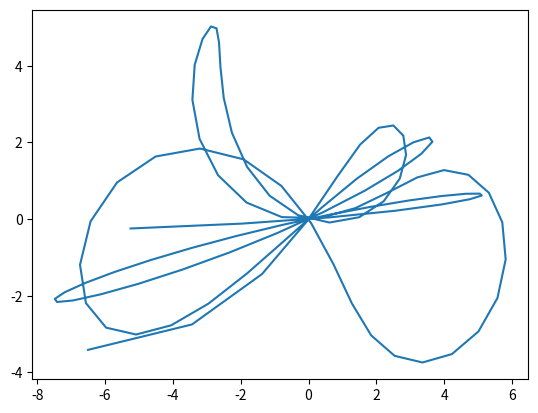

The matplotlib source for this figure:
import numpy as np
import scipy
import matplotlib.pyplot as plt
import math
from scipy import interpolate
population_size = 1
mutation_rate = .005
size_of_parameter_vector = 7
max_generations = 100
K = 200

min_heading = -0.524
max_heading = 0.524

min_acceleration = -5
max_acceleration = 5

time_steps = 10
steps_per_time_step = 0.1
# List of the time steps to use for interpolation
all_time_steps_for_x = np.arange(0, time_steps, steps_per_time_step)

amt_control_variables = 2
total_entries = time_steps * amt_control_variables
# Creates a new chromosome for a single time step
chromosomes = [0, 1]
def newChromeosome():
    return np.random.choice(chromosomes, size_of_parameter_vector).tolist()
# Creates a new sequence of chromosomes for an entire time step
def newChromesomoneSequence():
    chromeosomeSequence = []
    for i in range(0, total_entries, 1):
        chromeosomeSequence.append(newChromeosome())

    return chromeosomeSequence
# Generates the entire initial population percept sequences
def generateNewRandomPopulation():
    population = []
    for i in range(0, population_size, 1):
        population.append(newChromesomoneSequence())

    return population

# Converts the number from binary to decimal, the first index determines if the number is negative or positive
def binaryToDecimal(binary_array):
    decimal = 0
    for i in range(len(binary_array) -1, -1, -1):
        decimal = decimal + binary_array[i] * pow(2, len(binary_array)- (i + 1))
    if binary_array[0] == 0:
        decimal *= -1
    return decimal
# Converts a given binary input into standardized accelerations and headings
# Convert from - 2^(size_of_parameter_vector - 1), to [min, max]
max = pow(2, size_of_parameter_vector)
def convertHeading(binary_chromosome):
    oldVal = binaryToDecimal(binary_chromosome)
    newRange = max_heading - min_heading
    return (((oldVal - 0) * newRange ) / max) + min_heading
# Converts acceleration
def convertAcceleration(binary_chromosome):
    oldVal = binaryToDecimal(binary_chromosome)
    newRange = max_acceleration - min_acceleration
    return (((oldVal - 0) * newRange) / max) + min_acceleration

def convertChromesomeSequence(chromesome):
    acceleration_history = []
    heading_history = []
    x = []
    y = []
    for i in range(0, len(chromesome), 2):

        heading = convertHeading(chromesome[i])
        acceleration = convertAcceleration(chromesome[i+1])

        acceleration_history.append(heading)
        heading_history.append(acceleration)

    time = np.linspace(0, 10, num=10, endpoint = True)
    s = interpolate.splrep(time, acceleration_history, s=0)
    h = interpolate.splrep(time, heading_history, s=0)

    acceleration_new = interpolate.splev(all_time_steps_for_x, s, der=0)
    heading_new = interpolate.splev(all_time_steps_for_x, h, der=0)
    #tck = interpolate.splrep(time, acceleration_history, s=0)
    #print(tck)
    plt.figure()
    for timeStep in range(0, len(all_time_steps_for_x)):
        current_velocity = acceleration_new[timeStep]
        current_heading = heading_new[timeStep]

        x.append( current_heading* math.cos(current_velocity))
        y.append( current_heading * math.sin(current_velocity))
    plt.plot(x, y)
    plt.show()
# Basically converts an entire
def convertPopulationSeuqence(pops):
    for pop in pops:
        convertChromesomeSequence(pop)

def isInBounds(x, y):
    if x <= -4 and y > 3:
        return True
    elif x >-4 and x< 4 and y > -1:
        return True
    elif x>= 4 and y > 3:
        return True
    return False

def main():
    generateNewRandomPopulation()
    convertPopulationSeuqence(generateNewRandomPopulation())



if __name__ == "__main__":
    main()